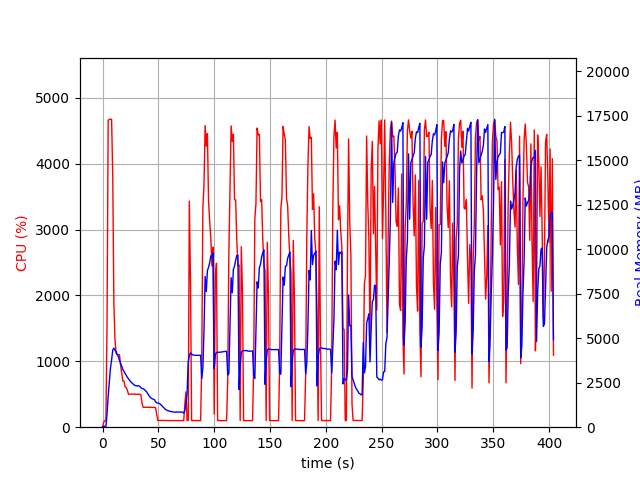

The file beside this chart, header and first rows:
elapsed_time, nproc, cpu, mem_real, mem_virtual
4.410743713378906e-05, 1, 0.0, 6.988, 3186
1.006, 1, 73.5, 51.39, 648.5
2.014, 1, 99.3, 51.39, 648.5
3.02, 1, 99.4, 51.39, 648.5
4.028, 1, 1585, 755.7, 4746
5.048, 1, 4660, 1760, 5803
6.068, 1, 4672, 2548, 6547
7.088, 1, 4672, 3312, 7340
8.112, 1, 4674, 3781, 7931
9.137, 1, 3812, 4332, 8559
10.15, 1, 1891, 4446, 8753
11.15, 1, 1326, 4324, 8753
12.16, 1, 1120, 4243, 8767
13.17, 1, 1101, 4093, 8943
14.18, 1, 1101, 3959, 8975
15.19, 1, 1100, 3757, 8975
16.19, 1, 935.6, 3583, 8975
17.2, 1, 817.9, 3437, 8975
18.21, 1, 701.0, 3241, 8975
19.22, 1, 701.4, 3135, 9055
20.23, 1, 610.4, 3016, 9055
21.24, 1, 602.7, 2915, 9135
22.25, 1, 559.3, 2801, 9135
23.26, 1, 501.4, 2724, 9135
24.27, 1, 501.5, 2638, 9135
25.28, 1, 502.2, 2551, 9135
26.29, 1, 502.0, 2493, 9135
27.3, 1, 500.2, 2434, 9135
28.31, 1, 500.9, 2372, 9135
29.32, 1, 501.8, 2344, 9135
30.33, 1, 498.2, 2329, 9135
31.33, 1, 500.6, 2312, 9135
32.34, 1, 500.5, 2334, 9135
33.35, 1, 499.8, 2299, 9135
34.36, 1, 489.0, 2217, 9135
35.37, 1, 361.8, 2180, 9135
36.38, 1, 302.2, 2163, 9135
37.39, 1, 302.3, 2125, 9135
38.4, 1, 302.1, 2053, 9135
39.41, 1, 303.1, 2000, 9135
40.42, 1, 302.9, 1896, 9135
41.43, 1, 303.0, 1788, 9135
42.44, 1, 301.2, 1703, 9135
43.45, 1, 301.9, 1636, 9135
44.46, 1, 300.1, 1601, 9135
45.47, 1, 301.0, 1573, 9135
46.48, 1, 299.1, 1544, 9135
47.49, 1, 297.2, 1430, 9135
48.5, 1, 193.1, 1370, 9135
49.51, 1, 99.1, 1360, 9135
50.52, 1, 103.0, 1342, 9135
51.53, 1, 102.1, 1310, 9135
52.54, 1, 103.0, 1245, 9135
53.54, 1, 102.1, 1185, 9135
54.55, 1, 103.0, 1114, 9135
55.56, 1, 102.2, 1041, 9135
56.57, 1, 102.0, 986, 9135
57.58, 1, 100.1, 954.1, 9135
58.59, 1, 101.1, 927.3, 9135
59.6, 1, 100.1, 909.4, 9135
... 340 more rows
